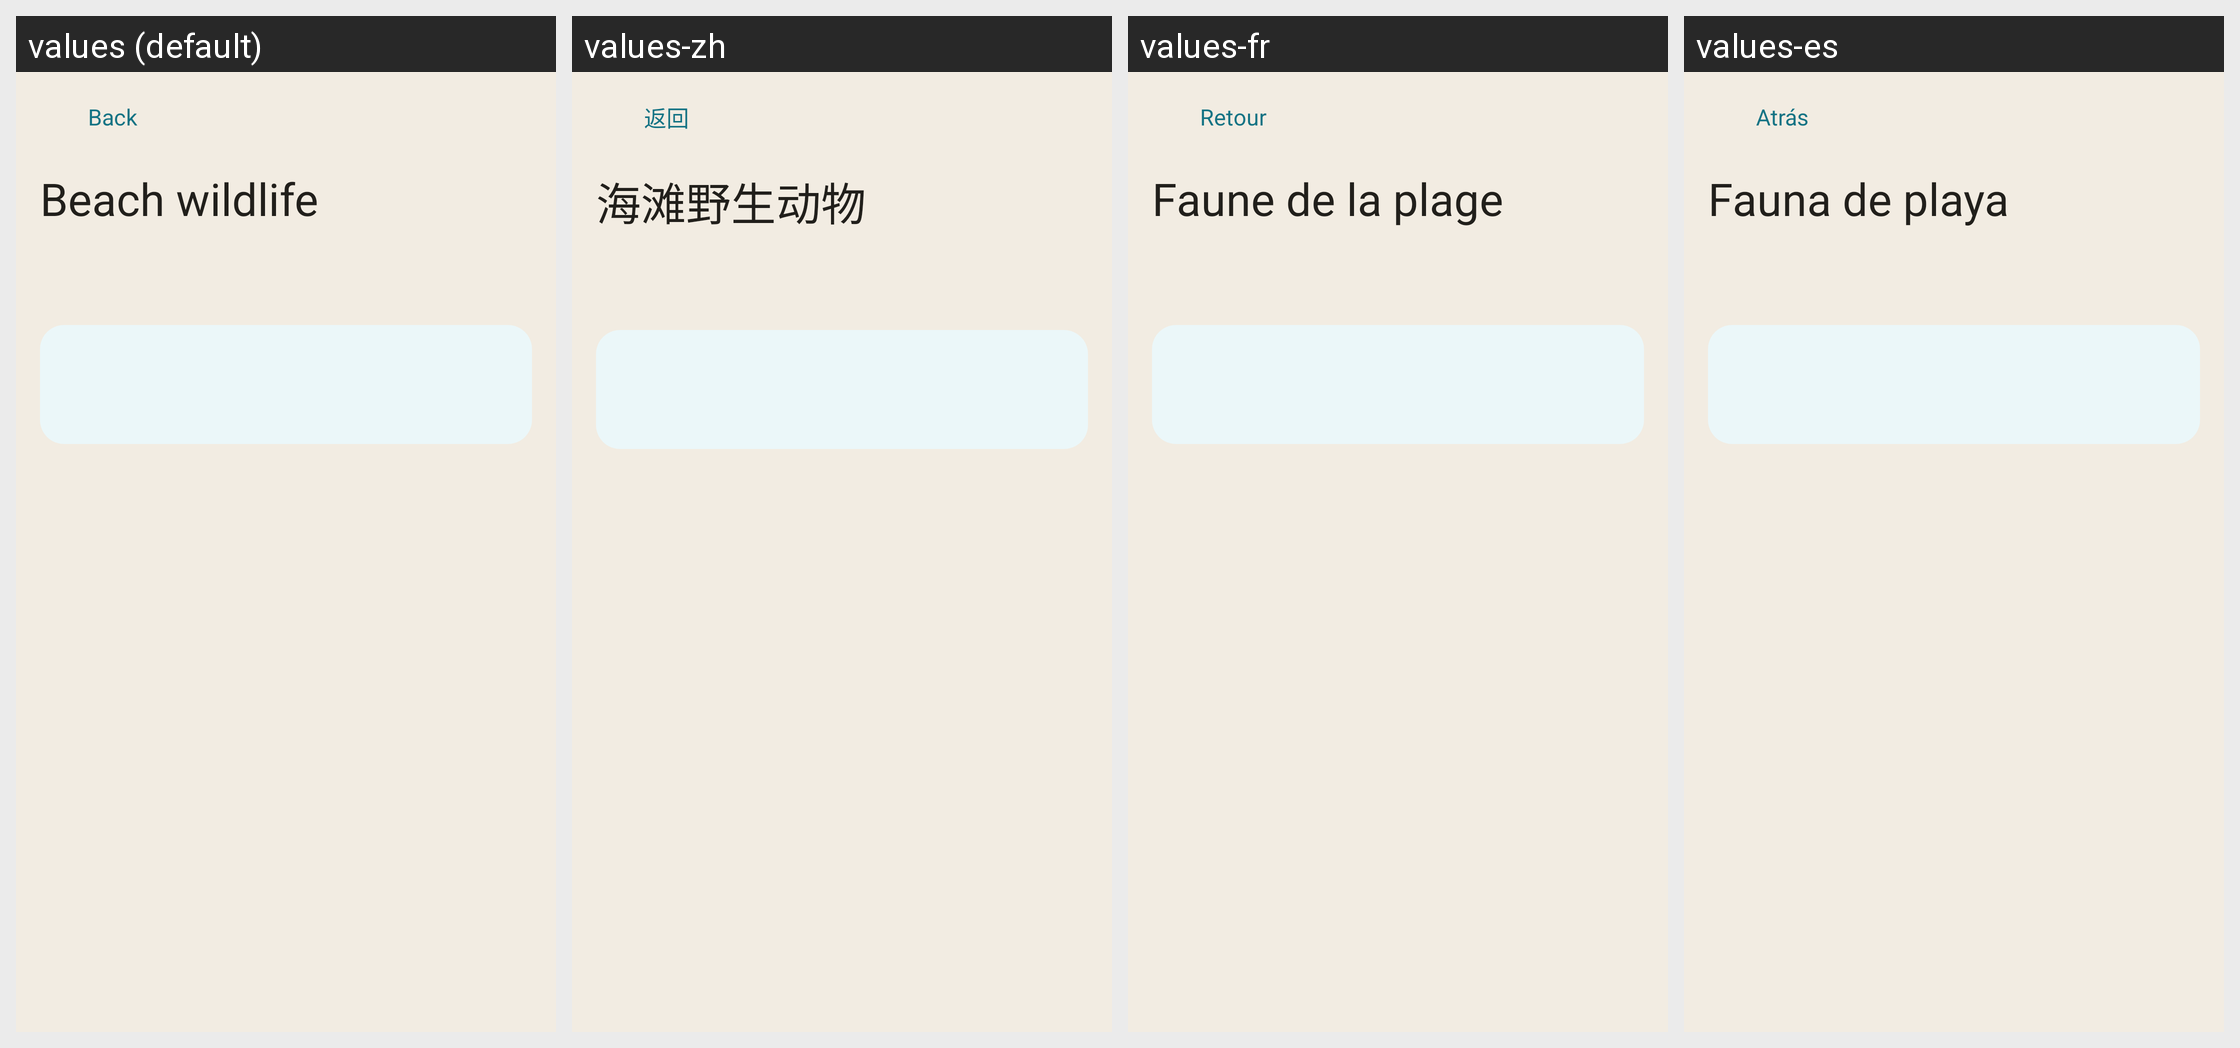

Translations of the strings shown on this Android screen, per locale in the grid:
Android screen res/layout/activity_wildlife_guide.xml rendered under 4 locales, left to right: values (default), values-zh, values-fr, values-es. Device: Nexus 5 (rendered at 1080×1920; each locale shown at half size, 540×960, under a caption strip naming it); theme Theme.MyApplication.
Strings drawn on this screen, with the default value and each locale's value (text and hints the layout hard-codes, and strings that could not be matched under every locale, appear in the picture but are not listed):

back
  values: Back
  values-zh: 返回
  values-fr: Retour
  values-es: Atrás

wildlife_title
  values: Beach wildlife
  values-zh: 海滩野生动物
  values-fr: Faune de la plage
  values-es: Fauna de playa
